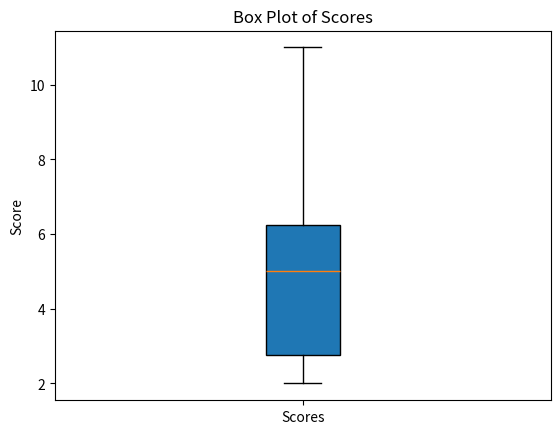

Source code (Python):
import matplotlib.pyplot as plt
import numpy as np

scores = np.array([2, 5, 6, 2, 7, 3, 11, 4, 5, 5, 2, 8])

q1 = np.percentile(scores, 25)
q2 = np.median(scores)
q3 = np.percentile(scores, 75)

iqr = q3 - q1

min_value = scores.min()
max_value = scores.max()

# Create the box plot
plt.boxplot([scores], vert=True, patch_artist=True)

plt.xticks([1], ["Scores"])

plt.ylabel("Score")

plt.title("Box Plot of Scores")

plt.show()